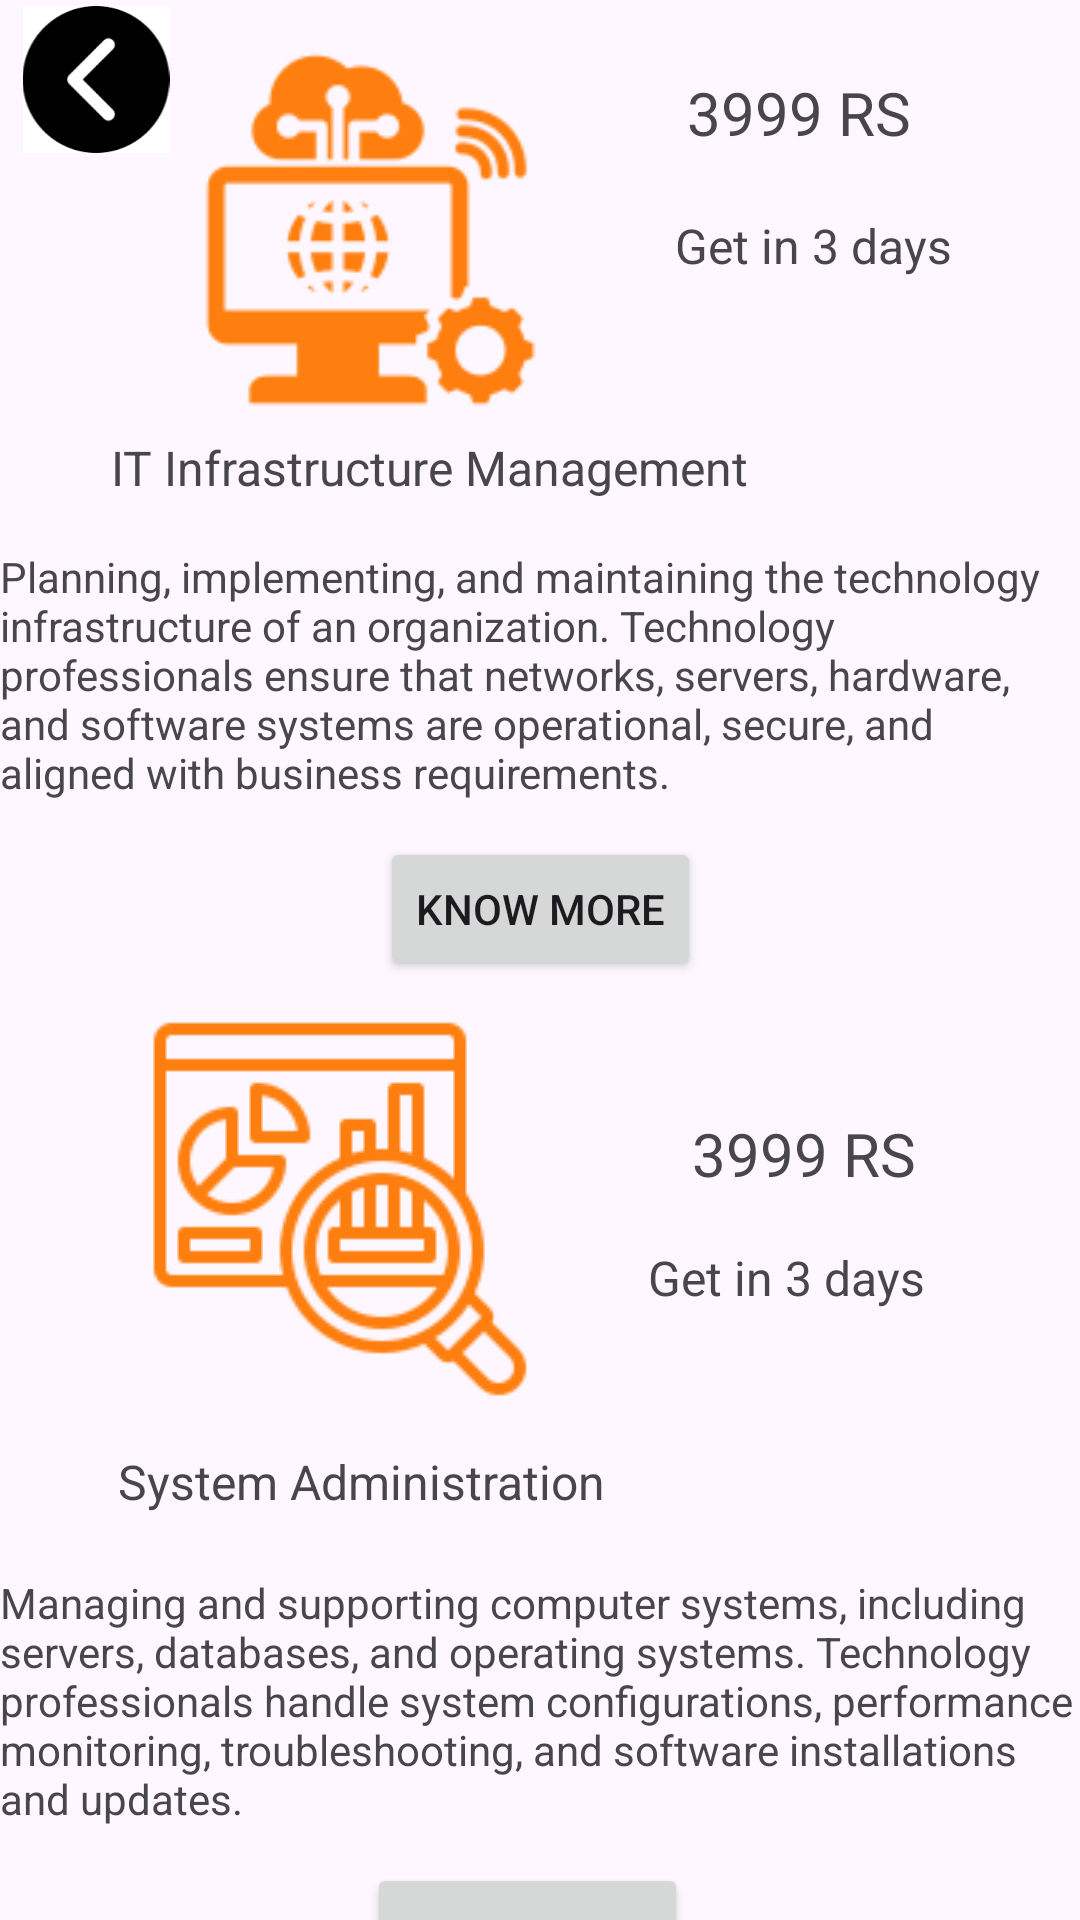

Here is an Android app screen rendered from its layout file. Give the layout XML and the strings, colors and styles it references.
<!-- AndroidManifest.xml: application theme Theme.Bizgrowthh -->
<!-- res/layout/technology_services.xml -->
<?xml version="1.0" encoding="utf-8"?>
<androidx.constraintlayout.widget.ConstraintLayout xmlns:android="http://schemas.android.com/apk/res/android"
    xmlns:app="http://schemas.android.com/apk/res-auto"
    xmlns:tools="http://schemas.android.com/tools"
    android:layout_width="match_parent"
    android:layout_height="match_parent"
    tools:context=".ServicesTechnology">

    <ImageView
        android:id="@+id/imageView13"
        android:layout_width="64dp"
        android:layout_height="49dp"
        app:layout_constraintBottom_toTopOf="@+id/textView7"
        app:layout_constraintEnd_toStartOf="@+id/imageView9"
        app:layout_constraintHorizontal_bias="0.0"
        app:layout_constraintStart_toStartOf="parent"
        app:layout_constraintTop_toTopOf="parent"
        app:layout_constraintVertical_bias="0.02"
        app:srcCompat="@drawable/img_26" />

    <ImageView
        android:id="@+id/imageView9"
        android:layout_width="127dp"
        android:layout_height="121dp"
        android:layout_marginTop="16dp"
        app:layout_constraintEnd_toEndOf="parent"
        app:layout_constraintHorizontal_bias="0.257"
        app:layout_constraintStart_toStartOf="parent"
        app:layout_constraintTop_toTopOf="parent"
        app:srcCompat="@drawable/img_17" />

    <TextView
        android:id="@+id/textView6"
        android:layout_width="wrap_content"
        android:layout_height="wrap_content"
        android:layout_marginTop="16dp"
        android:text="Planning, implementing, and maintaining the technology infrastructure of an organization. Technology professionals ensure that networks, servers, hardware, and software systems are operational, secure, and aligned with business requirements."
        app:layout_constraintEnd_toEndOf="parent"
        app:layout_constraintHorizontal_bias="0.0"
        app:layout_constraintStart_toStartOf="parent"
        app:layout_constraintTop_toBottomOf="@+id/textView7" />

    <TextView
        android:id="@+id/textView7"
        android:layout_width="wrap_content"
        android:layout_height="wrap_content"
        android:layout_marginTop="8dp"
        android:text="IT Infrastructure Management"
        android:textSize="16sp"
        app:layout_constraintEnd_toEndOf="parent"
        app:layout_constraintHorizontal_bias="0.251"
        app:layout_constraintStart_toStartOf="parent"
        app:layout_constraintTop_toBottomOf="@+id/imageView9" />

    <ImageView
        android:id="@+id/imageView10"
        android:layout_width="wrap_content"
        android:layout_height="wrap_content"
        android:layout_marginTop="12dp"
        app:layout_constraintEnd_toEndOf="parent"
        app:layout_constraintHorizontal_bias="0.212"
        app:layout_constraintStart_toStartOf="parent"
        app:layout_constraintTop_toBottomOf="@+id/button2"
        app:srcCompat="@drawable/img_18" />

    <TextView
        android:id="@+id/textView8"
        android:layout_width="wrap_content"
        android:layout_height="wrap_content"
        android:layout_marginTop="16dp"
        android:text="System Administration"
        android:textSize="16sp"
        app:layout_constraintEnd_toEndOf="parent"
        app:layout_constraintHorizontal_bias="0.2"
        app:layout_constraintStart_toStartOf="parent"
        app:layout_constraintTop_toBottomOf="@+id/imageView10" />

    <TextView
        android:id="@+id/textView9"
        android:layout_width="wrap_content"
        android:layout_height="wrap_content"
        android:layout_marginTop="20dp"
        android:text="Managing and supporting computer systems, including servers, databases, and operating systems. Technology professionals handle system configurations, performance monitoring, troubleshooting, and software installations and updates."
        app:layout_constraintEnd_toEndOf="parent"
        app:layout_constraintHorizontal_bias="0.0"
        app:layout_constraintStart_toStartOf="parent"
        app:layout_constraintTop_toBottomOf="@+id/textView8" />

    <TextView
        android:id="@+id/textView10"
        android:layout_width="wrap_content"
        android:layout_height="wrap_content"
        android:layout_marginTop="24dp"
        android:text="3999 RS"
        android:textSize="20sp"
        app:layout_constraintEnd_toEndOf="parent"
        app:layout_constraintHorizontal_bias="0.426"
        app:layout_constraintStart_toEndOf="@+id/imageView9"
        app:layout_constraintTop_toTopOf="parent" />

    <Button
        android:id="@+id/button2"
        android:layout_width="wrap_content"
        android:layout_height="wrap_content"
        android:layout_marginTop="12dp"
        android:text="Know more"
        app:layout_constraintEnd_toEndOf="parent"
        app:layout_constraintStart_toStartOf="parent"
        app:layout_constraintTop_toBottomOf="@+id/textView6" />

    <Button
        android:id="@+id/button3"
        android:layout_width="wrap_content"
        android:layout_height="wrap_content"
        android:layout_marginTop="12dp"
        android:text="Know more"
        app:layout_constraintEnd_toEndOf="parent"
        app:layout_constraintHorizontal_bias="0.484"
        app:layout_constraintStart_toStartOf="parent"
        app:layout_constraintTop_toBottomOf="@+id/textView9" />

    <Button
        android:id="@+id/button4"
        android:layout_width="wrap_content"
        android:layout_height="wrap_content"
        android:text="Load more"
        app:layout_constraintBottom_toBottomOf="parent"
        app:layout_constraintEnd_toEndOf="parent"
        app:layout_constraintHorizontal_bias="0.479"
        app:layout_constraintStart_toStartOf="parent"
        app:layout_constraintTop_toBottomOf="@+id/button3"
        app:layout_constraintVertical_bias="0.25" />

    <TextView
        android:id="@+id/textView11"
        android:layout_width="wrap_content"
        android:layout_height="wrap_content"
        android:text="Get in 3 days"
        android:textSize="16sp"
        app:layout_constraintBottom_toTopOf="@+id/textView7"
        app:layout_constraintEnd_toEndOf="parent"
        app:layout_constraintHorizontal_bias="0.47"
        app:layout_constraintStart_toEndOf="@+id/imageView9"
        app:layout_constraintTop_toBottomOf="@+id/textView10"
        app:layout_constraintVertical_bias="0.277" />

    <TextView
        android:id="@+id/textView12"
        android:layout_width="wrap_content"
        android:layout_height="wrap_content"
        android:layout_marginTop="16dp"
        android:text="Get in 3 days"
        android:textSize="16sp"
        app:layout_constraintBottom_toTopOf="@+id/textView8"
        app:layout_constraintEnd_toEndOf="parent"
        app:layout_constraintHorizontal_bias="0.427"
        app:layout_constraintStart_toEndOf="@+id/imageView10"
        app:layout_constraintTop_toBottomOf="@+id/textView13"
        app:layout_constraintVertical_bias="0.021" />

    <TextView
        android:id="@+id/textView13"
        android:layout_width="wrap_content"
        android:layout_height="wrap_content"
        android:layout_marginTop="44dp"
        android:text="3999 RS"
        android:textSize="20sp"
        app:layout_constraintEnd_toEndOf="parent"
        app:layout_constraintHorizontal_bias="0.494"
        app:layout_constraintStart_toEndOf="@+id/imageView10"
        app:layout_constraintTop_toBottomOf="@+id/button2" />
</androidx.constraintlayout.widget.ConstraintLayout>
<!-- resources referenced by this layout -->
<resources>
  <!-- drawable img_17: png bitmap (drawable, 4470 bytes) -->
  <!-- drawable img_18: png bitmap (drawable, 5013 bytes) -->
  <!-- drawable img_26: png bitmap (drawable, 2548 bytes) -->
  <style name="Theme.Bizgrowthh" parent="Base.Theme.Bizgrowthh" />
  <style name="Base.Theme.Bizgrowthh" parent="Theme.Material3.DayNight.NoActionBar">
          
          
      </style>
</resources>
